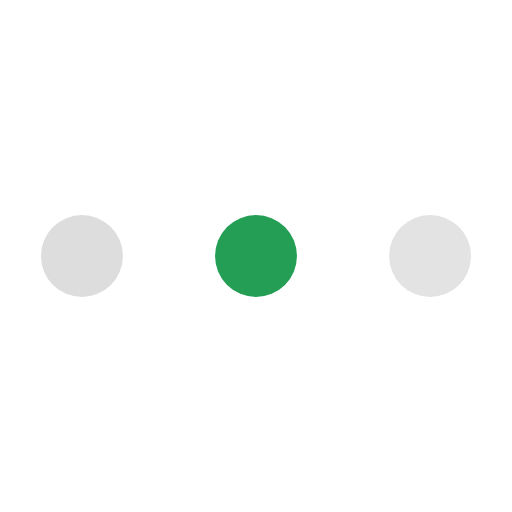
t = 0.00 s
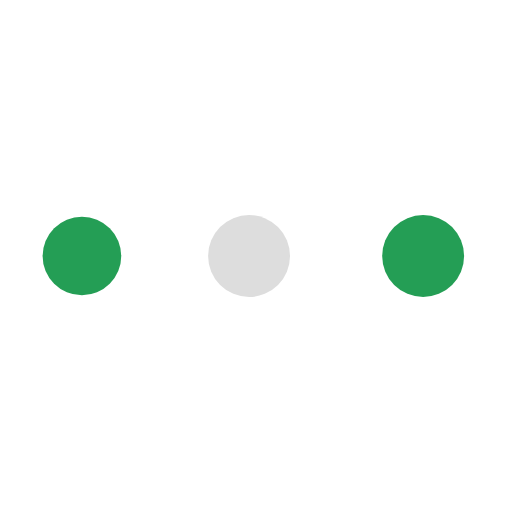
t = 0.38 s
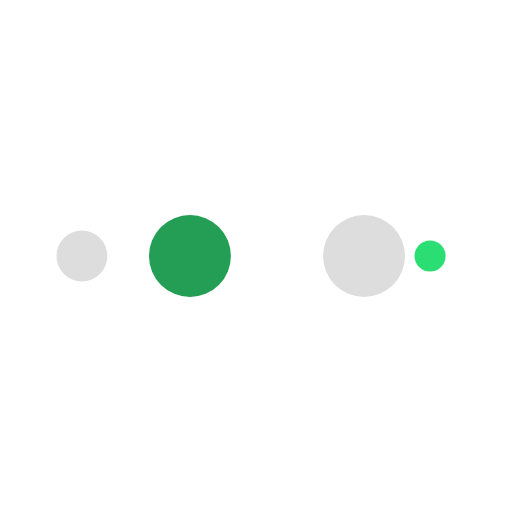
t = 0.64 s
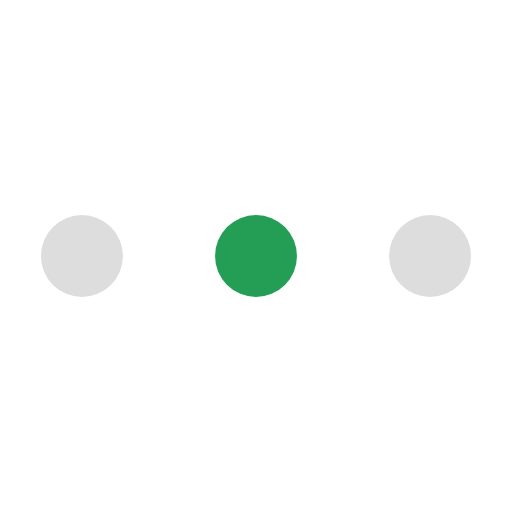
t = 1.02 s
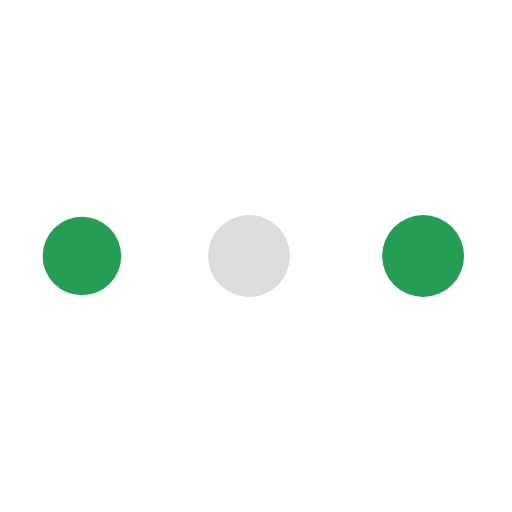
t = 1.40 s
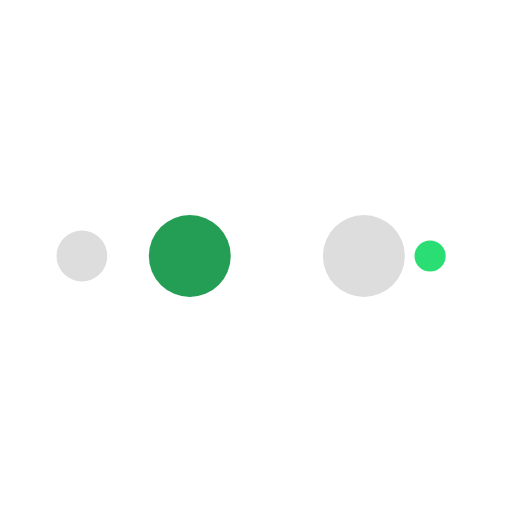
t = 1.66 s

The animated SVG that drew these frames (rendered in a browser with its animation timeline set to each time). Animation: 10 SMIL elements (animate=10); one cycle of 2.04 s, repeats indefinitely.

<?xml version="1.0" encoding="utf-8"?>
<svg xmlns="http://www.w3.org/2000/svg" xmlns:xlink="http://www.w3.org/1999/xlink" style="margin: auto; background: rgba(241, 242, 243, 0); display: block; shape-rendering: auto;" width="194px" height="194px" viewBox="0 0 100 100" preserveAspectRatio="xMidYMid">
<circle cx="84" cy="50" r="0.41855" fill="#dddddd">
    <animate attributeName="r" repeatCount="indefinite" dur="0.5102040816326531s" calcMode="spline" keyTimes="0;1" values="8;0" keySplines="0 0.5 0.5 1" begin="0s"></animate>
    <animate attributeName="fill" repeatCount="indefinite" dur="2.0408163265306123s" calcMode="discrete" keyTimes="0;0.25;0.5;0.75;1" values="#e3e3e3;#2bde73;#e3e3e3;#2bde73;#e3e3e3" begin="0s"></animate>
</circle><circle cx="16" cy="50" r="0" fill="#dddddd">
  <animate attributeName="r" repeatCount="indefinite" dur="2.0408163265306123s" calcMode="spline" keyTimes="0;0.25;0.5;0.75;1" values="0;0;8;8;8" keySplines="0 0.5 0.5 1;0 0.5 0.5 1;0 0.5 0.5 1;0 0.5 0.5 1" begin="0s"></animate>
  <animate attributeName="cx" repeatCount="indefinite" dur="2.0408163265306123s" calcMode="spline" keyTimes="0;0.25;0.5;0.75;1" values="16;16;16;50;84" keySplines="0 0.5 0.5 1;0 0.5 0.5 1;0 0.5 0.5 1;0 0.5 0.5 1" begin="0s"></animate>
</circle><circle cx="16" cy="50" r="7.58145" fill="#249e55">
  <animate attributeName="r" repeatCount="indefinite" dur="2.0408163265306123s" calcMode="spline" keyTimes="0;0.25;0.5;0.75;1" values="0;0;8;8;8" keySplines="0 0.5 0.5 1;0 0.5 0.5 1;0 0.5 0.5 1;0 0.5 0.5 1" begin="-0.5102040816326531s"></animate>
  <animate attributeName="cx" repeatCount="indefinite" dur="2.0408163265306123s" calcMode="spline" keyTimes="0;0.25;0.5;0.75;1" values="16;16;16;50;84" keySplines="0 0.5 0.5 1;0 0.5 0.5 1;0 0.5 0.5 1;0 0.5 0.5 1" begin="-0.5102040816326531s"></animate>
</circle><circle cx="48.2212" cy="50" r="8" fill="#dddddd">
  <animate attributeName="r" repeatCount="indefinite" dur="2.0408163265306123s" calcMode="spline" keyTimes="0;0.25;0.5;0.75;1" values="0;0;8;8;8" keySplines="0 0.5 0.5 1;0 0.5 0.5 1;0 0.5 0.5 1;0 0.5 0.5 1" begin="-1.0204081632653061s"></animate>
  <animate attributeName="cx" repeatCount="indefinite" dur="2.0408163265306123s" calcMode="spline" keyTimes="0;0.25;0.5;0.75;1" values="16;16;16;50;84" keySplines="0 0.5 0.5 1;0 0.5 0.5 1;0 0.5 0.5 1;0 0.5 0.5 1" begin="-1.0204081632653061s"></animate>
</circle><circle cx="82.2212" cy="50" r="8" fill="#249e55">
  <animate attributeName="r" repeatCount="indefinite" dur="2.0408163265306123s" calcMode="spline" keyTimes="0;0.25;0.5;0.75;1" values="0;0;8;8;8" keySplines="0 0.5 0.5 1;0 0.5 0.5 1;0 0.5 0.5 1;0 0.5 0.5 1" begin="-1.530612244897959s"></animate>
  <animate attributeName="cx" repeatCount="indefinite" dur="2.0408163265306123s" calcMode="spline" keyTimes="0;0.25;0.5;0.75;1" values="16;16;16;50;84" keySplines="0 0.5 0.5 1;0 0.5 0.5 1;0 0.5 0.5 1;0 0.5 0.5 1" begin="-1.530612244897959s"></animate>
</circle>
<!-- [ldio] generated by https://loading.io/ --></svg>
